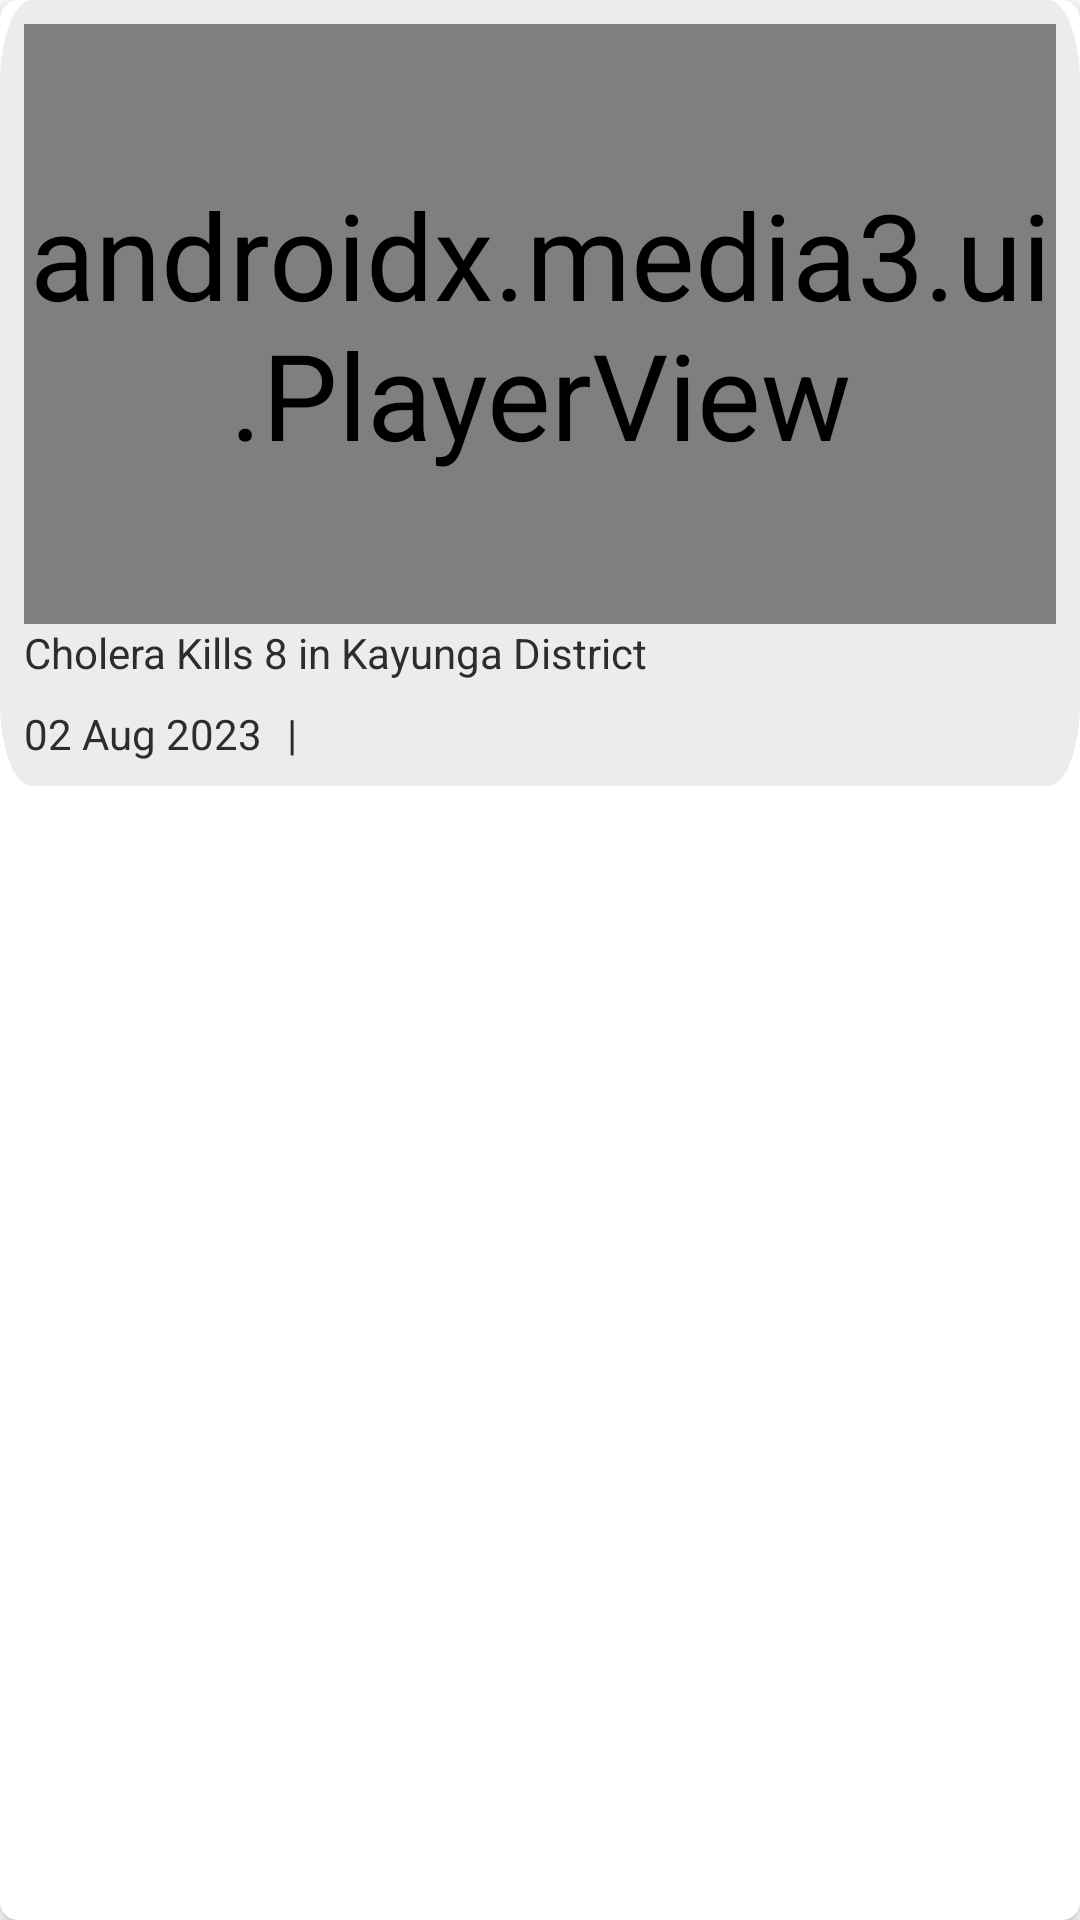

Android layout source for this screen:
<!-- AndroidManifest.xml: application theme Theme.MediaWatch -->
<!-- res/layout/discover_news_feed.xml -->
<?xml version="1.0" encoding="utf-8"?>
<androidx.cardview.widget.CardView xmlns:android="http://schemas.android.com/apk/res/android"
    android:id="@+id/discover_feed_recycler"
    android:layout_width="match_parent"
    android:layout_height="wrap_content"
    xmlns:app="http://schemas.android.com/apk/res-auto"
    app:cardCornerRadius="6dp"
    android:layout_margin="12dp">

<LinearLayout
    android:layout_width="match_parent"
    android:layout_height="wrap_content"
    android:padding="8dp"
    android:gravity="center_vertical"
    android:background="@drawable/rectangle_1"
    android:backgroundTint="#ECECEC"
    android:orientation="horizontal">

    <LinearLayout
        android:id="@+id/mainNewsFeed"
        android:layout_width="match_parent"
        android:layout_height="wrap_content"
        android:orientation="vertical">

        
        
        
        
        
        















        <androidx.media3.ui.PlayerView
            android:id="@+id/discoverVideo"
            android:layout_width="match_parent"
            android:layout_height="200dp"/>

        <TextView
            android:id="@+id/discover_feed_title"
            android:layout_width="wrap_content"
            android:layout_height="wrap_content"
            android:textSize="14sp"
            android:text="Cholera Kills 8 in Kayunga District"/>

        <RelativeLayout
            android:layout_width="wrap_content"
            android:layout_height="wrap_content"
            android:layout_marginTop="8dp"
            >
            <TextView
                android:id="@+id/discover_feed_date"
                android:layout_width="wrap_content"
                android:layout_height="wrap_content"
                android:text="02 Aug 2023"
                android:textSize="14sp"/>

            <TextView
                android:id="@+id/separator"
                android:layout_width="wrap_content"
                android:layout_height="wrap_content"
                android:textSize="14sp"
                android:layout_toRightOf="@+id/discover_feed_date"
                android:layout_marginLeft="5dp"
                android:text=" | "/>

            <TextView
                android:id="@+id/discover_feed_url"
                android:layout_width="wrap_content"
                android:layout_height="wrap_content"
                android:textColor="@color/brand_color"
                android:layout_toRightOf="@+id/separator"
                android:layout_marginLeft="5dp"
                android:textSize="14sp"
                android:text=" "/>

            <TextView
                android:id="@+id/read_pdf"
                android:layout_width="wrap_content"
                android:layout_height="wrap_content"
                android:layout_toRightOf="@+id/discover_feed_url"
                android:textColor="@color/brand_color"
                android:layout_marginLeft="5dp"
                android:visibility="gone"
                android:text="View PDF"
                android:textSize="14sp"/>
        </RelativeLayout>


    </LinearLayout>

</LinearLayout>
</androidx.cardview.widget.CardView>
<!-- resources referenced by this layout -->
<resources>
  <color name="brand_color">#29AAE2</color>
  <!-- drawable rectangle_1 (drawable) -->
  <?xml version="1.0" encoding="utf-8"?>
  <vector xmlns:android="http://schemas.android.com/apk/res/android"
          xmlns:aapt="http://schemas.android.com/aapt"
          android:width="337dp"
          android:height="92dp"
          android:viewportWidth="337"
          android:viewportHeight="92">
          <group>
              <clip-path
                  android:pathData="M10 0H327C332.523 0 337 4.47715 337 10V82C337 87.5228 332.523 92 327 92H10C4.47715 92 0 87.5228 0 82V10C0 4.47715 4.47715 0 10 0Z"
                  />
              <path
                  android:pathData="M0 0V92H337V0"
                  android:fillColor="#FFFFFF"
                  />
              <path
                  android:pathData="M10 0H327C332.523 0 337 4.47715 337 10V82C337 87.5228 332.523 92 327 92H10C4.47715 92 0 87.5228 0 82V10C0 4.47715 4.47715 0 10 0Z"
                  android:strokeWidth="2"
                  android:strokeColor="#C4C4C4"
                  />
          </group>
      </vector>
  <style name="Theme.MediaWatch" parent="Theme.MaterialComponents.DayNight.NoActionBar">
          
  
          <item name="colorPrimary">@color/brand_color</item>
          <item name="colorPrimaryVariant">@color/teal_200</item>
          <item name="colorOnPrimary">@color/white</item>
          
          <item name="colorSecondary">@color/teal_200</item>
          <item name="colorSecondaryVariant">@color/teal_700</item>
          <item name="colorOnSecondary">@color/black</item>
          <item name="android:textSize">40sp</item>
  
          <item name="android:textColor">#2E2D2D</item>
          
  
          <item name="android:statusBarColor" tools:targetApi="l">@color/white</item>
          
      </style>
  <color name="teal_200">#FF03DAC5</color>
  <color name="white">#FFFFFFFF</color>
  <color name="teal_700">#FF018786</color>
  <color name="black">#FF000000</color>
</resources>
